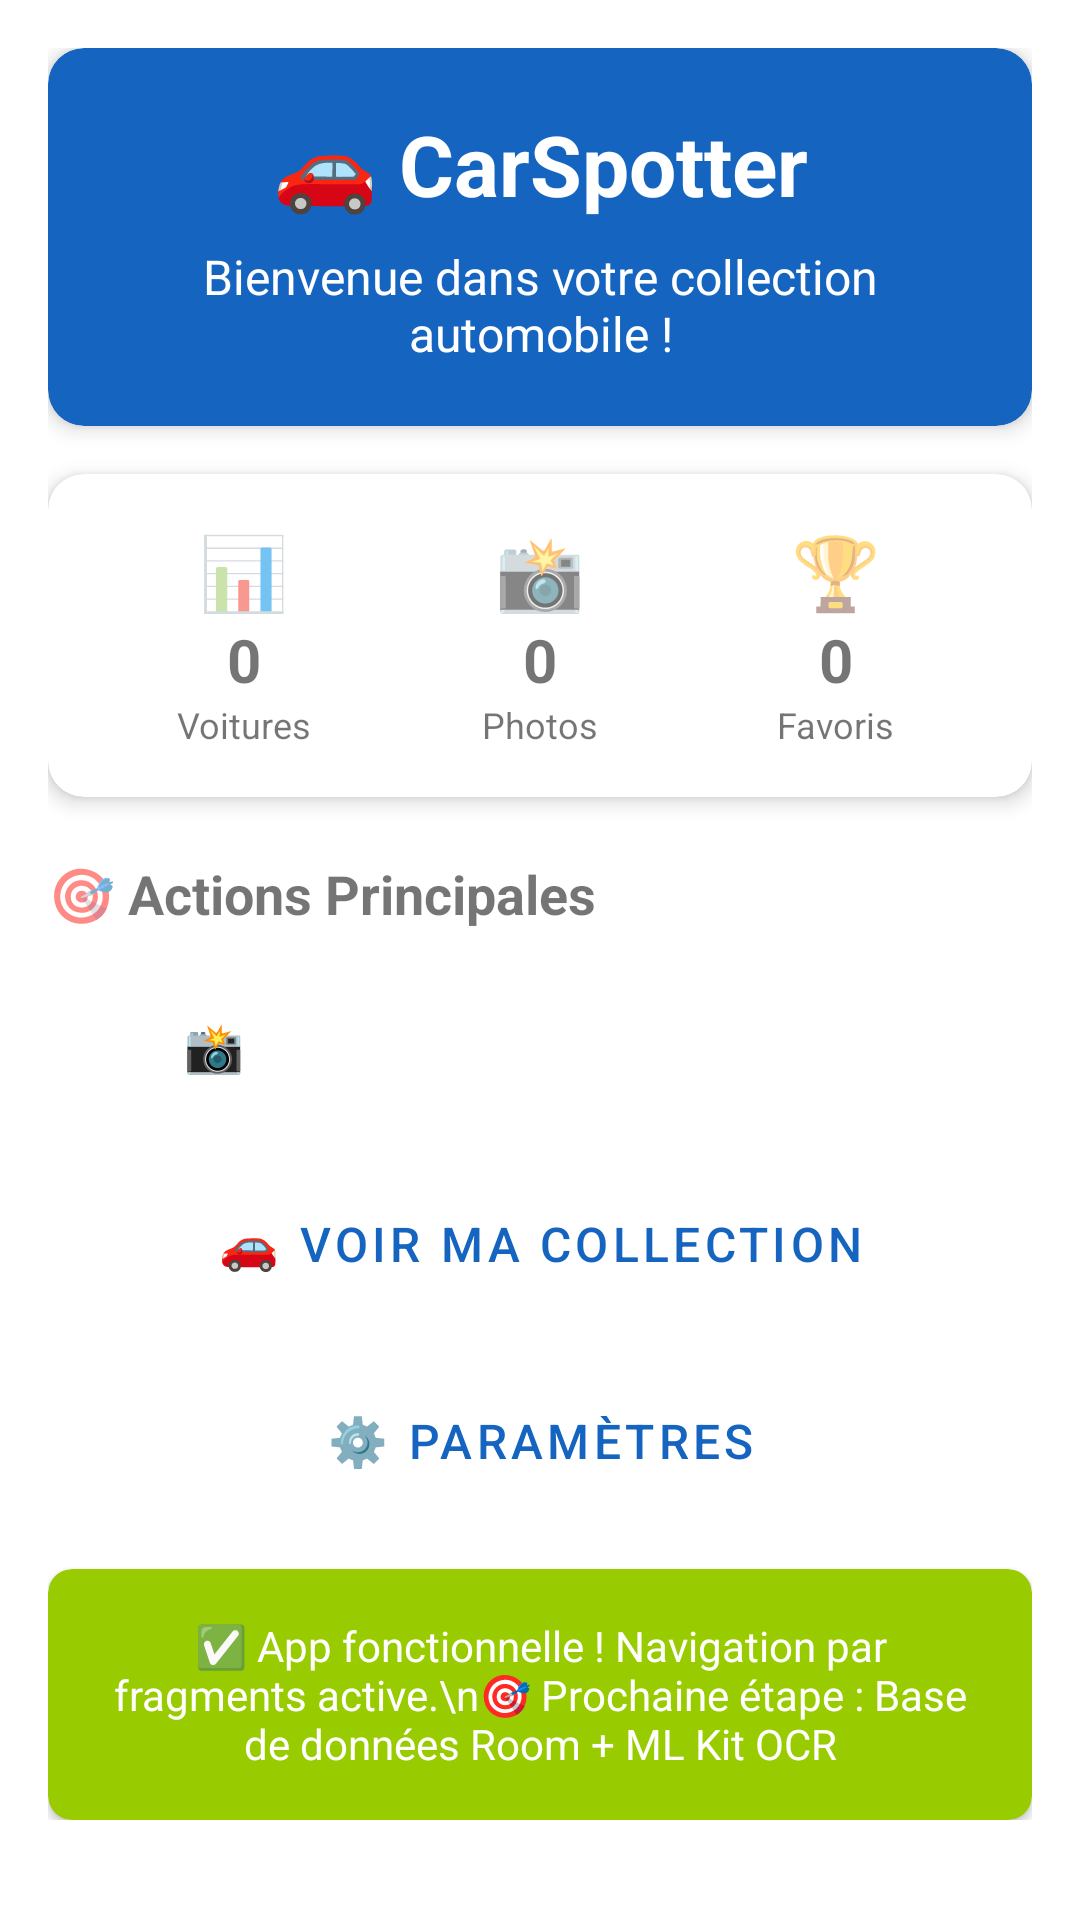

Produce the Android XML layout that renders to this screen, including the resource entries it uses.
<!-- AndroidManifest.xml: application theme Theme.CarSpotter -->
<!-- res/layout/fragment_home.xml -->
<?xml version="1.0" encoding="utf-8"?>
<ScrollView xmlns:android="http://schemas.android.com/apk/res/android"
    xmlns:app="http://schemas.android.com/apk/res-auto"
    android:layout_width="match_parent"
    android:layout_height="match_parent"
    android:padding="16dp"
    android:background="@android:color/white">

    <LinearLayout
        android:layout_width="match_parent"
        android:layout_height="wrap_content"
        android:orientation="vertical">

        
        <com.google.android.material.card.MaterialCardView
            android:layout_width="match_parent"
            android:layout_height="wrap_content"
            android:layout_marginBottom="16dp"
            app:cardCornerRadius="12dp"
            app:cardElevation="4dp"
            app:cardBackgroundColor="?attr/colorPrimary">

            <LinearLayout
                android:layout_width="match_parent"
                android:layout_height="wrap_content"
                android:orientation="vertical"
                android:padding="20dp">

                <TextView
                    android:layout_width="match_parent"
                    android:layout_height="wrap_content"
                    android:text="🚗 CarSpotter"
                    android:textSize="28sp"
                    android:textStyle="bold"
                    android:textColor="@android:color/white"
                    android:gravity="center"
                    android:layout_marginBottom="8dp" />

                <TextView
                    android:layout_width="match_parent"
                    android:layout_height="wrap_content"
                    android:text="Bienvenue dans votre collection automobile !"
                    android:textSize="16sp"
                    android:textColor="@android:color/white"
                    android:gravity="center" />

            </LinearLayout>

        </com.google.android.material.card.MaterialCardView>

        
        <com.google.android.material.card.MaterialCardView
            android:layout_width="match_parent"
            android:layout_height="wrap_content"
            android:layout_marginBottom="20dp"
            app:cardCornerRadius="12dp"
            app:cardElevation="4dp">

            <LinearLayout
                android:layout_width="match_parent"
                android:layout_height="wrap_content"
                android:orientation="horizontal"
                android:padding="16dp">

                <LinearLayout
                    android:layout_width="0dp"
                    android:layout_height="wrap_content"
                    android:layout_weight="1"
                    android:orientation="vertical"
                    android:gravity="center">

                    <TextView
                        android:layout_width="wrap_content"
                        android:layout_height="wrap_content"
                        android:text="📊"
                        android:textSize="24sp" />

                    <TextView
                        android:layout_width="wrap_content"
                        android:layout_height="wrap_content"
                        android:text="0"
                        android:textSize="20sp"
                        android:textStyle="bold" />

                    <TextView
                        android:layout_width="wrap_content"
                        android:layout_height="wrap_content"
                        android:text="Voitures"
                        android:textSize="12sp" />

                </LinearLayout>

                <LinearLayout
                    android:layout_width="0dp"
                    android:layout_height="wrap_content"
                    android:layout_weight="1"
                    android:orientation="vertical"
                    android:gravity="center">

                    <TextView
                        android:layout_width="wrap_content"
                        android:layout_height="wrap_content"
                        android:text="📸"
                        android:textSize="24sp" />

                    <TextView
                        android:layout_width="wrap_content"
                        android:layout_height="wrap_content"
                        android:text="0"
                        android:textSize="20sp"
                        android:textStyle="bold" />

                    <TextView
                        android:layout_width="wrap_content"
                        android:layout_height="wrap_content"
                        android:text="Photos"
                        android:textSize="12sp" />

                </LinearLayout>

                <LinearLayout
                    android:layout_width="0dp"
                    android:layout_height="wrap_content"
                    android:layout_weight="1"
                    android:orientation="vertical"
                    android:gravity="center">

                    <TextView
                        android:layout_width="wrap_content"
                        android:layout_height="wrap_content"
                        android:text="🏆"
                        android:textSize="24sp" />

                    <TextView
                        android:layout_width="wrap_content"
                        android:layout_height="wrap_content"
                        android:text="0"
                        android:textSize="20sp"
                        android:textStyle="bold" />

                    <TextView
                        android:layout_width="wrap_content"
                        android:layout_height="wrap_content"
                        android:text="Favoris"
                        android:textSize="12sp" />

                </LinearLayout>

            </LinearLayout>

        </com.google.android.material.card.MaterialCardView>

        
        <TextView
            android:layout_width="match_parent"
            android:layout_height="wrap_content"
            android:text="🎯 Actions Principales"
            android:textSize="18sp"
            android:textStyle="bold"
            android:layout_marginBottom="12dp" />

        
        <Button
            android:id="@+id/btn_capture_photo"
            android:layout_width="match_parent"
            android:layout_height="wrap_content"
            android:text="📸 Capturer une Voiture"
            android:textSize="16sp"
            android:padding="16dp"
            android:layout_marginBottom="12dp"
            style="@style/Widget.MaterialComponents.Button" />

        
        <Button
            android:id="@+id/btn_view_collection"
            android:layout_width="match_parent"
            android:layout_height="wrap_content"
            android:text="🚗 Voir ma Collection"
            android:textSize="16sp"
            android:padding="16dp"
            android:layout_marginBottom="12dp"
            style="@style/Widget.MaterialComponents.Button.OutlinedButton" />

        
        <Button
            android:id="@+id/btn_settings"
            android:layout_width="match_parent"
            android:layout_height="wrap_content"
            android:text="⚙️ Paramètres"
            android:textSize="16sp"
            android:padding="16dp"
            android:layout_marginBottom="16dp"
            style="@style/Widget.MaterialComponents.Button.OutlinedButton" />

        
        <com.google.android.material.card.MaterialCardView
            android:layout_width="match_parent"
            android:layout_height="wrap_content"
            app:cardCornerRadius="8dp"
            app:cardElevation="2dp"
            app:cardBackgroundColor="@android:color/holo_green_light">

            <TextView
                android:layout_width="match_parent"
                android:layout_height="wrap_content"
                android:text="✅ App fonctionnelle ! Navigation par fragments active.\n🎯 Prochaine étape : Base de données Room + ML Kit OCR"
                android:textSize="14sp"
                android:textColor="@android:color/white"
                android:padding="16dp"
                android:textAlignment="center" />

        </com.google.android.material.card.MaterialCardView>

    </LinearLayout>

</ScrollView>
<!-- resources referenced by this layout -->
<resources>
  <style name="Theme.CarSpotter" parent="Theme.MaterialComponents.DayNight.NoActionBar">
          
          <item name="colorPrimary">@color/car_primary</item>
          <item name="colorPrimaryVariant">@color/car_primary_dark</item>
          <item name="colorOnPrimary">@color/white</item>
          
          <item name="colorSecondary">@color/car_accent</item>
          <item name="colorSecondaryVariant">@color/car_accent_dark</item>
          <item name="colorOnSecondary">@color/black</item>
          
          <item name="android:statusBarColor">?attr/colorPrimaryVariant</item>
          
          <item name="android:windowBackground">@color/car_background</item>
          <item name="colorSurface">@color/car_surface</item>
          <item name="colorOnSurface">@color/car_on_surface</item>
          
          <item name="floatingActionButtonStyle">@style/CarSpotter.FloatingActionButton</item>
      </style>
  <color name="car_primary">#FF1565C0</color>
  <color name="car_primary_dark">#FF0D47A1</color>
  <color name="white">#FFFFFFFF</color>
  <color name="car_accent">#FFFF5722</color>
  <color name="car_accent_dark">#FFE64A19</color>
  <color name="black">#FF000000</color>
  <color name="car_background">#FFF5F5F5</color>
  <color name="car_surface">#FFFFFFFF</color>
  <color name="car_on_surface">#FF212121</color>
  <style name="CarSpotter.FloatingActionButton" parent="Widget.MaterialComponents.FloatingActionButton">
          <item name="backgroundTint">@color/car_accent</item>
          <item name="tint">@color/white</item>
      </style>
</resources>
